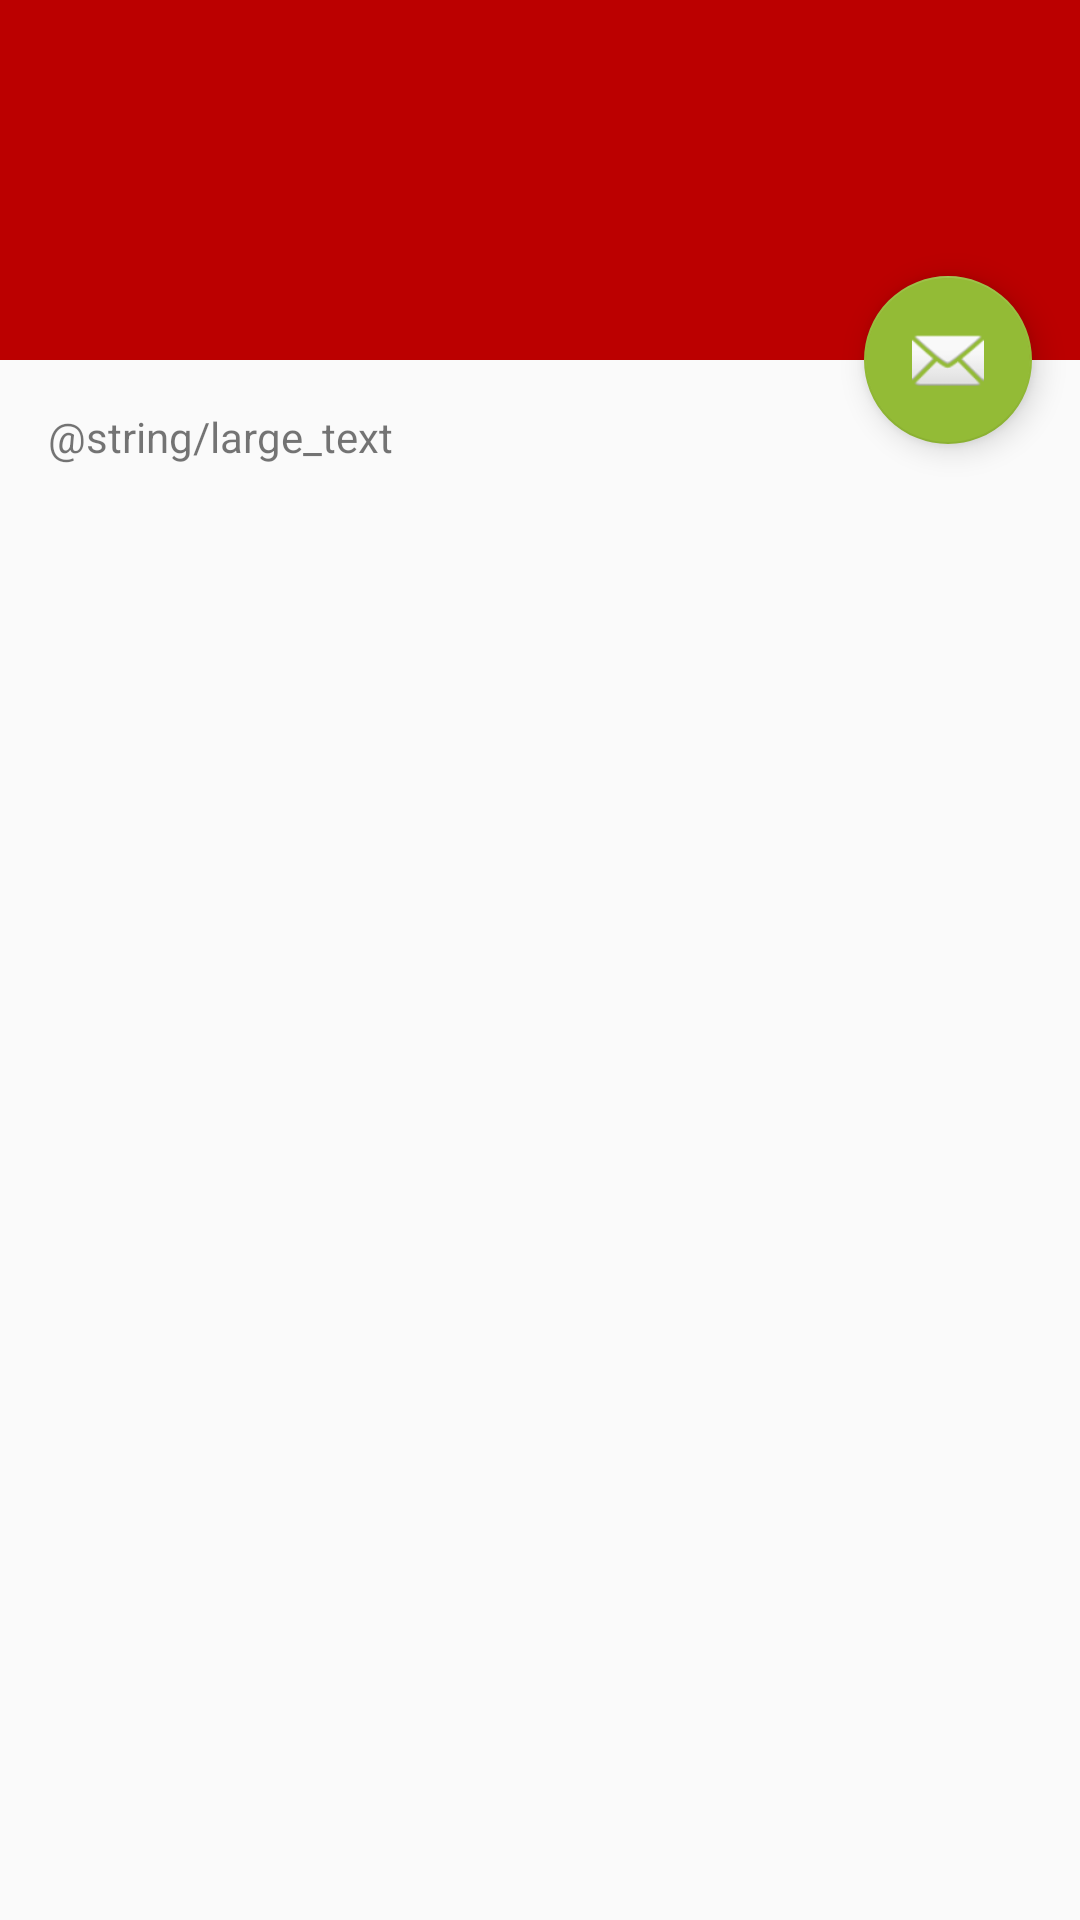

Reconstruct the res/layout file that produces this screen, plus the resources it refers to.
<!-- AndroidManifest.xml: activity theme MyMaterialTheme -->
<!-- res/layout/activity_main.xml -->
<?xml version="1.0" encoding="utf-8"?>
<android.support.design.widget.CoordinatorLayout xmlns:android="http://schemas.android.com/apk/res/android"
    xmlns:app="http://schemas.android.com/apk/res-auto"
    xmlns:tools="http://schemas.android.com/tools"
    android:layout_width="match_parent"
    android:layout_height="match_parent"
    android:fitsSystemWindows="true"
    tools:context="com.example.repeats.ui.MainActivity">

    <android.support.design.widget.AppBarLayout
        android:id="@+id/app_bar"
        android:layout_width="match_parent"
        android:layout_height="@dimen/app_bar_height"
        android:fitsSystemWindows="true"
        android:theme="@style/MyMaterialTheme.AppBarOverlay">

        <android.support.design.widget.CollapsingToolbarLayout
            android:id="@+id/toolbar_layout"
            android:layout_width="match_parent"
            android:layout_height="match_parent"
            android:fitsSystemWindows="true"
            app:contentScrim="?attr/colorPrimary"
            app:layout_scrollFlags="scroll|exitUntilCollapsed">

            <android.support.v7.widget.Toolbar
                android:id="@+id/toolbar"
                android:layout_width="match_parent"
                android:layout_height="?attr/actionBarSize"
                app:layout_collapseMode="pin"
                app:popupTheme="@style/MyMaterialTheme.PopupOverlay" />

        </android.support.design.widget.CollapsingToolbarLayout>
    </android.support.design.widget.AppBarLayout>

    <include layout="@layout/content_main" />

    <android.support.design.widget.FloatingActionButton
        android:id="@+id/fab"
        android:layout_width="wrap_content"
        android:layout_height="wrap_content"
        android:layout_margin="@dimen/fab_margin"
        app:layout_anchor="@id/app_bar"
        app:layout_anchorGravity="bottom|end"
        app:srcCompat="@android:drawable/ic_dialog_email" />

</android.support.design.widget.CoordinatorLayout>
<!-- res/layout/content_main.xml (included above) -->
<?xml version="1.0" encoding="utf-8"?>
<android.support.v4.widget.NestedScrollView xmlns:android="http://schemas.android.com/apk/res/android"
    xmlns:app="http://schemas.android.com/apk/res-auto"
    xmlns:tools="http://schemas.android.com/tools"
    android:layout_width="match_parent"
    android:layout_height="match_parent"
    app:layout_behavior="@string/appbar_scrolling_view_behavior"
    tools:context="com.example.repeats.ui.MainActivity"
    tools:showIn="@layout/activity_main">

    <TextView
        android:layout_width="wrap_content"
        android:layout_height="wrap_content"
        android:layout_margin="@dimen/text_margin"
        android:text="@string/large_text" />

</android.support.v4.widget.NestedScrollView>
<!-- resources referenced by this layout -->
<resources>
  <dimen name="app_bar_height">120dp</dimen>
  <dimen name="fab_margin">16dp</dimen>
  <dimen name="text_margin">16dp</dimen>
  <style name="MyMaterialTheme.AppBarOverlay" parent="ThemeOverlay.AppCompat.Dark.ActionBar" />
  <style name="MyMaterialTheme.PopupOverlay" parent="ThemeOverlay.AppCompat.Light" />
  <style name="MyMaterialTheme" parent="MyMaterialTheme.Base">
  
      </style>
  <style name="MyMaterialTheme.Base" parent="Theme.AppCompat.Light.DarkActionBar">
          <item name="windowNoTitle">true</item>
          <item name="windowActionBar">false</item>
          <item name="colorPrimary">@color/colorPrimary</item>
          <item name="colorPrimaryDark">@color/colorPrimaryDark</item>
          <item name="colorAccent">@color/colorAccent</item>
      </style>
  <color name="colorPrimary">#b00</color>
  <color name="colorPrimaryDark">#611</color>
  <color name="colorAccent">#93BB36</color>
</resources>
